Run: headless pygame with SDL's dummy video driver; simulated clock (each Clock.tick advances the game by its frame time, no real sleeping); random seed 0; keys injected as events and as key.get_pressed() state; no mouse input.
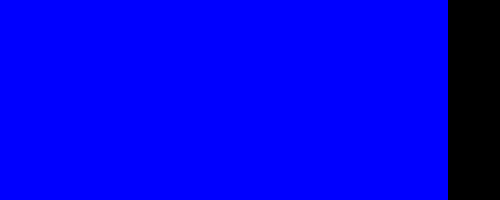
Frame 1 of 4 · flips 1–60 · no input
Frame 2 of 4 · flips 61–180 · tapped SPACE, RETURN · held RIGHT (→), D · screen unchanged from frame 1, image omitted
Frame 3 of 4 · flips 181–300 · held DOWN (↓), S · screen unchanged from frame 2, image omitted
Frame 4 of 4 · flips 301–420 · held LEFT (←), A, UP (↑), W · screen unchanged from frame 3, image omitted

The pygame program that drew these frames:

import pygame
from pygame.locals import *

SIZE = 500, 200
RED = (255, 0, 0)
GRAY = (150, 150, 150)

pygame.init()
screen = pygame.display.set_mode(SIZE)



running = True
while running:
    for event in pygame.event.get():
        if event.type == QUIT:
            running = False

    # screen.fill(GRAY)
    for x in range(5):
        for y in range(5):
            rect = Rect(x * (500//8), y * (500//8), 200, 80)
            pygame.draw.rect(screen, 'blue', rect)
            pygame.display.flip()

pygame.quit()
